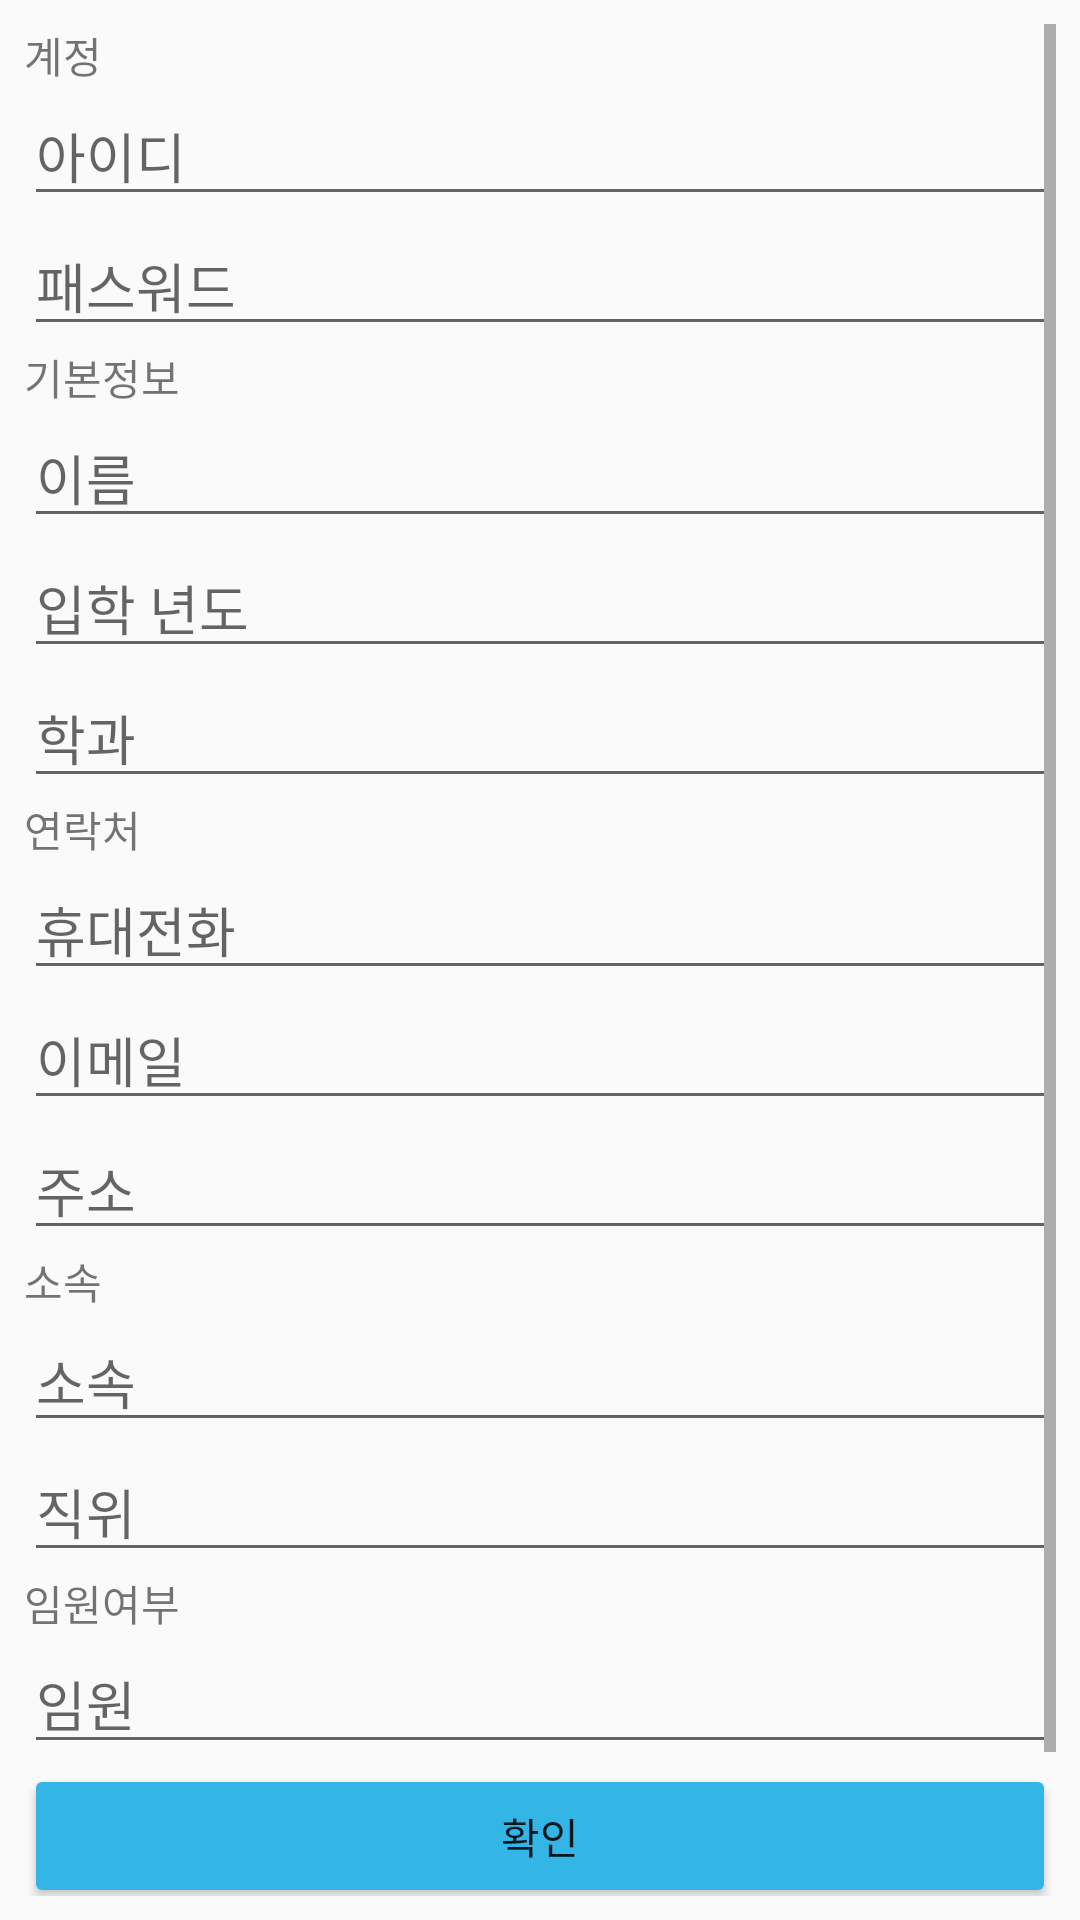

Produce the Android XML layout that renders to this screen, including the resource entries it uses.
<!-- AndroidManifest.xml: application theme AppTheme -->
<!-- res/layout/activity_update_member.xml -->
<?xml version="1.0" encoding="utf-8"?>
<android.support.constraint.ConstraintLayout xmlns:android="http://schemas.android.com/apk/res/android"
    xmlns:app="http://schemas.android.com/apk/res-auto"
    xmlns:tools="http://schemas.android.com/tools"
    android:layout_width="match_parent"
    android:layout_height="match_parent"
    tools:context=".activity.update.UpdateMemberActivity">

    <ScrollView
        android:layout_width="match_parent"
        android:layout_height="match_parent"
        android:layout_marginStart="8dp"
        android:layout_marginTop="8dp"
        android:layout_marginEnd="8dp"
        android:layout_marginBottom="8dp"
        app:layout_constraintBottom_toBottomOf="parent"
        app:layout_constraintEnd_toEndOf="parent"
        app:layout_constraintHorizontal_bias="0.0"
        app:layout_constraintStart_toStartOf="parent"
        app:layout_constraintTop_toTopOf="parent"
        app:layout_constraintVertical_bias="1.0">

        <LinearLayout
            android:layout_width="match_parent"
            android:layout_height="wrap_content"
            android:orientation="vertical" >

            <TextView
                android:id="@+id/txtAccount"
                android:layout_width="match_parent"
                android:layout_height="wrap_content"
                android:text="계정" />

            <EditText
                android:id="@+id/iptID"
                android:layout_width="match_parent"
                android:layout_height="wrap_content"
                android:ems="10"
                android:hint="아이디"
                android:inputType="textPersonName" />

            <EditText
                android:id="@+id/iptPW"
                android:layout_width="match_parent"
                android:layout_height="wrap_content"
                android:ems="10"
                android:hint="패스워드"
                android:inputType="textPassword" />

            <TextView
                android:id="@+id/txtInfo"
                android:layout_width="match_parent"
                android:layout_height="wrap_content"
                android:text="기본정보" />

            <EditText
                android:id="@+id/iptName"
                android:layout_width="match_parent"
                android:layout_height="wrap_content"
                android:ems="10"
                android:hint="이름"
                android:inputType="textPersonName" />

            <EditText
                android:id="@+id/iptYear"
                android:layout_width="match_parent"
                android:layout_height="wrap_content"
                android:ems="10"
                android:hint="입학 년도"
                android:inputType="number" />

            <EditText
                android:id="@+id/iptMajor"
                android:layout_width="match_parent"
                android:layout_height="wrap_content"
                android:ems="10"
                android:hint="학과"
                android:inputType="textPersonName" />

            <TextView
                android:id="@+id/txtCall"
                android:layout_width="match_parent"
                android:layout_height="wrap_content"
                android:text="연락처" />

            <EditText
                android:id="@+id/iptPhone"
                android:layout_width="match_parent"
                android:layout_height="wrap_content"
                android:ems="10"
                android:hint="휴대전화"
                android:inputType="phone" />

            <EditText
                android:id="@+id/iptEmail"
                android:layout_width="match_parent"
                android:layout_height="wrap_content"
                android:ems="10"
                android:hint="이메일"
                android:inputType="textEmailAddress" />

            <EditText
                android:id="@+id/iptAddress"
                android:layout_width="match_parent"
                android:layout_height="wrap_content"
                android:ems="10"
                android:hint="주소"
                android:inputType="textPostalAddress" />

            <TextView
                android:id="@+id/txtDept"
                android:layout_width="match_parent"
                android:layout_height="wrap_content"
                android:text="소속" />

            <EditText
                android:id="@+id/iptDept"
                android:layout_width="match_parent"
                android:layout_height="wrap_content"
                android:ems="10"
                android:hint="소속"
                android:inputType="textPersonName" />

            <EditText
                android:id="@+id/iptPosition"
                android:layout_width="match_parent"
                android:layout_height="wrap_content"
                android:ems="10"
                android:hint="직위"
                android:inputType="textPersonName" />

            <TextView
                android:id="@+id/txtBoarder"
                android:layout_width="match_parent"
                android:layout_height="wrap_content"
                android:text="임원여부" />

            <EditText
                android:id="@+id/iptBoarder"
                android:layout_width="match_parent"
                android:layout_height="wrap_content"
                android:ems="10"
                android:hint="임원"
                android:inputType="textPersonName" />

            <Button
                android:id="@+id/btnUpdate"
                android:layout_width="match_parent"
                android:layout_height="wrap_content"
                android:backgroundTint="@android:color/holo_blue_light"
                android:text="확인" />

            <Button
                android:id="@+id/btnDelete"
                android:layout_width="match_parent"
                android:layout_height="wrap_content"
                android:backgroundTint="@android:color/holo_red_light"
                android:text="삭제" />
        </LinearLayout>
    </ScrollView>
</android.support.constraint.ConstraintLayout>
<!-- resources referenced by this layout -->
<resources>
  <style name="AppTheme" parent="Theme.AppCompat.Light.DarkActionBar">
          
          <item name="colorPrimary">@color/colorPrimary</item>
          <item name="colorPrimaryDark">@color/colorPrimaryDark</item>
          <item name="colorAccent">@color/colorAccent</item>
      </style>
  <color name="colorPrimary">#008577</color>
  <color name="colorPrimaryDark">#00574B</color>
  <color name="colorAccent">#D81B60</color>
</resources>
